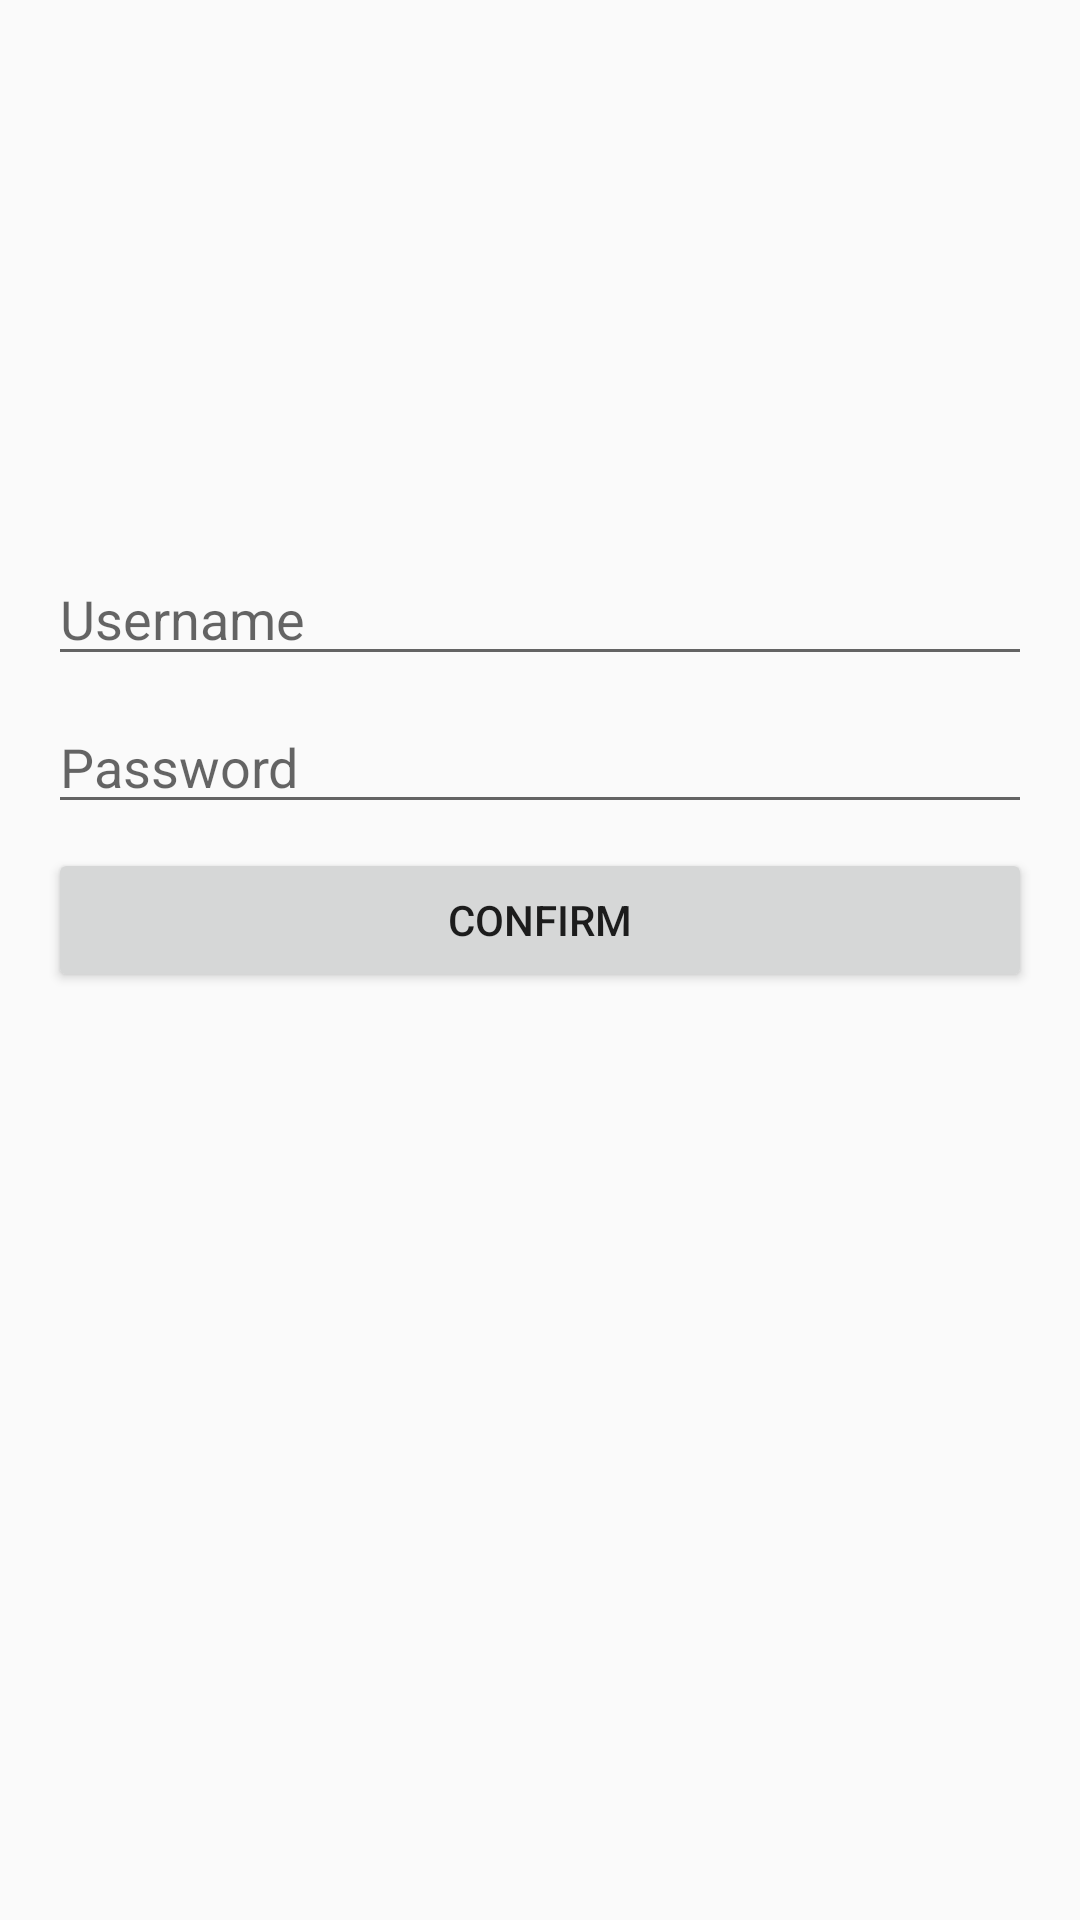

Here is an Android app screen rendered from its layout file. Give the layout XML and the strings, colors and styles it references.
<!-- AndroidManifest.xml: application theme Theme.Checkit -->
<!-- res/layout/fragment_login.xml -->
<?xml version="1.0" encoding="utf-8"?>
<androidx.constraintlayout.widget.ConstraintLayout
    xmlns:android="http://schemas.android.com/apk/res/android"
    xmlns:app="http://schemas.android.com/apk/res-auto"
    xmlns:tools="http://schemas.android.com/tools"
    android:layout_width="match_parent"
    android:layout_height="match_parent"
    android:orientation="vertical"
    android:padding="16dp"
    tools:context=".ui.LoginFragment"

    >

    <EditText
        android:id="@+id/etUsername"
        android:layout_width="match_parent"
        android:layout_height="wrap_content"
        android:layout_marginTop="168dp"
        android:hint="Username"
        app:layout_constraintEnd_toEndOf="parent"
        app:layout_constraintHorizontal_bias="0.218"
        app:layout_constraintStart_toStartOf="parent"
        app:layout_constraintTop_toTopOf="parent" />

    <EditText
        android:id="@+id/etPassword"
        android:layout_width="match_parent"
        android:layout_height="wrap_content"
        android:layout_marginTop="8dp"
        android:hint="Password"
        app:layout_constraintEnd_toEndOf="parent"
        app:layout_constraintHorizontal_bias="0.0"
        app:layout_constraintStart_toStartOf="parent"
        app:layout_constraintTop_toBottomOf="@+id/etUsername" />

    <Button
        android:id="@+id/btnConfirm"
        android:layout_width="match_parent"
        android:layout_height="wrap_content"
        android:layout_marginTop="8dp"
        android:text="Confirm"
        app:layout_constraintEnd_toEndOf="parent"
        app:layout_constraintHorizontal_bias="0.0"
        app:layout_constraintStart_toStartOf="parent"
        app:layout_constraintTop_toBottomOf="@+id/etPassword" />

</androidx.constraintlayout.widget.ConstraintLayout>
<!-- resources referenced by this layout -->
<resources>
  <style name="Theme.Checkit" parent="Theme.AppCompat.Light.NoActionBar">
          
          <item name="colorPrimary">@color/colorPrimary</item>
          <item name="colorPrimaryVariant">@color/colorAccent</item>
          <item name="colorOnPrimary">@color/colorPrimaryDark</item>
          
          <item name="colorSecondary">@color/colorPrimary</item>
          <item name="colorSecondaryVariant">@color/colorAccent</item>
          <item name="colorOnSecondary">@color/colorPrimaryDark</item>
          
          <item name="android:statusBarColor" tools:targetApi="l">?attr/colorPrimaryVariant</item>
          
      </style>
  <color name="colorPrimary">#8BC34A</color>
  <color name="colorAccent">#E81B1B</color>
  <color name="colorPrimaryDark">#3700B3</color>
</resources>
